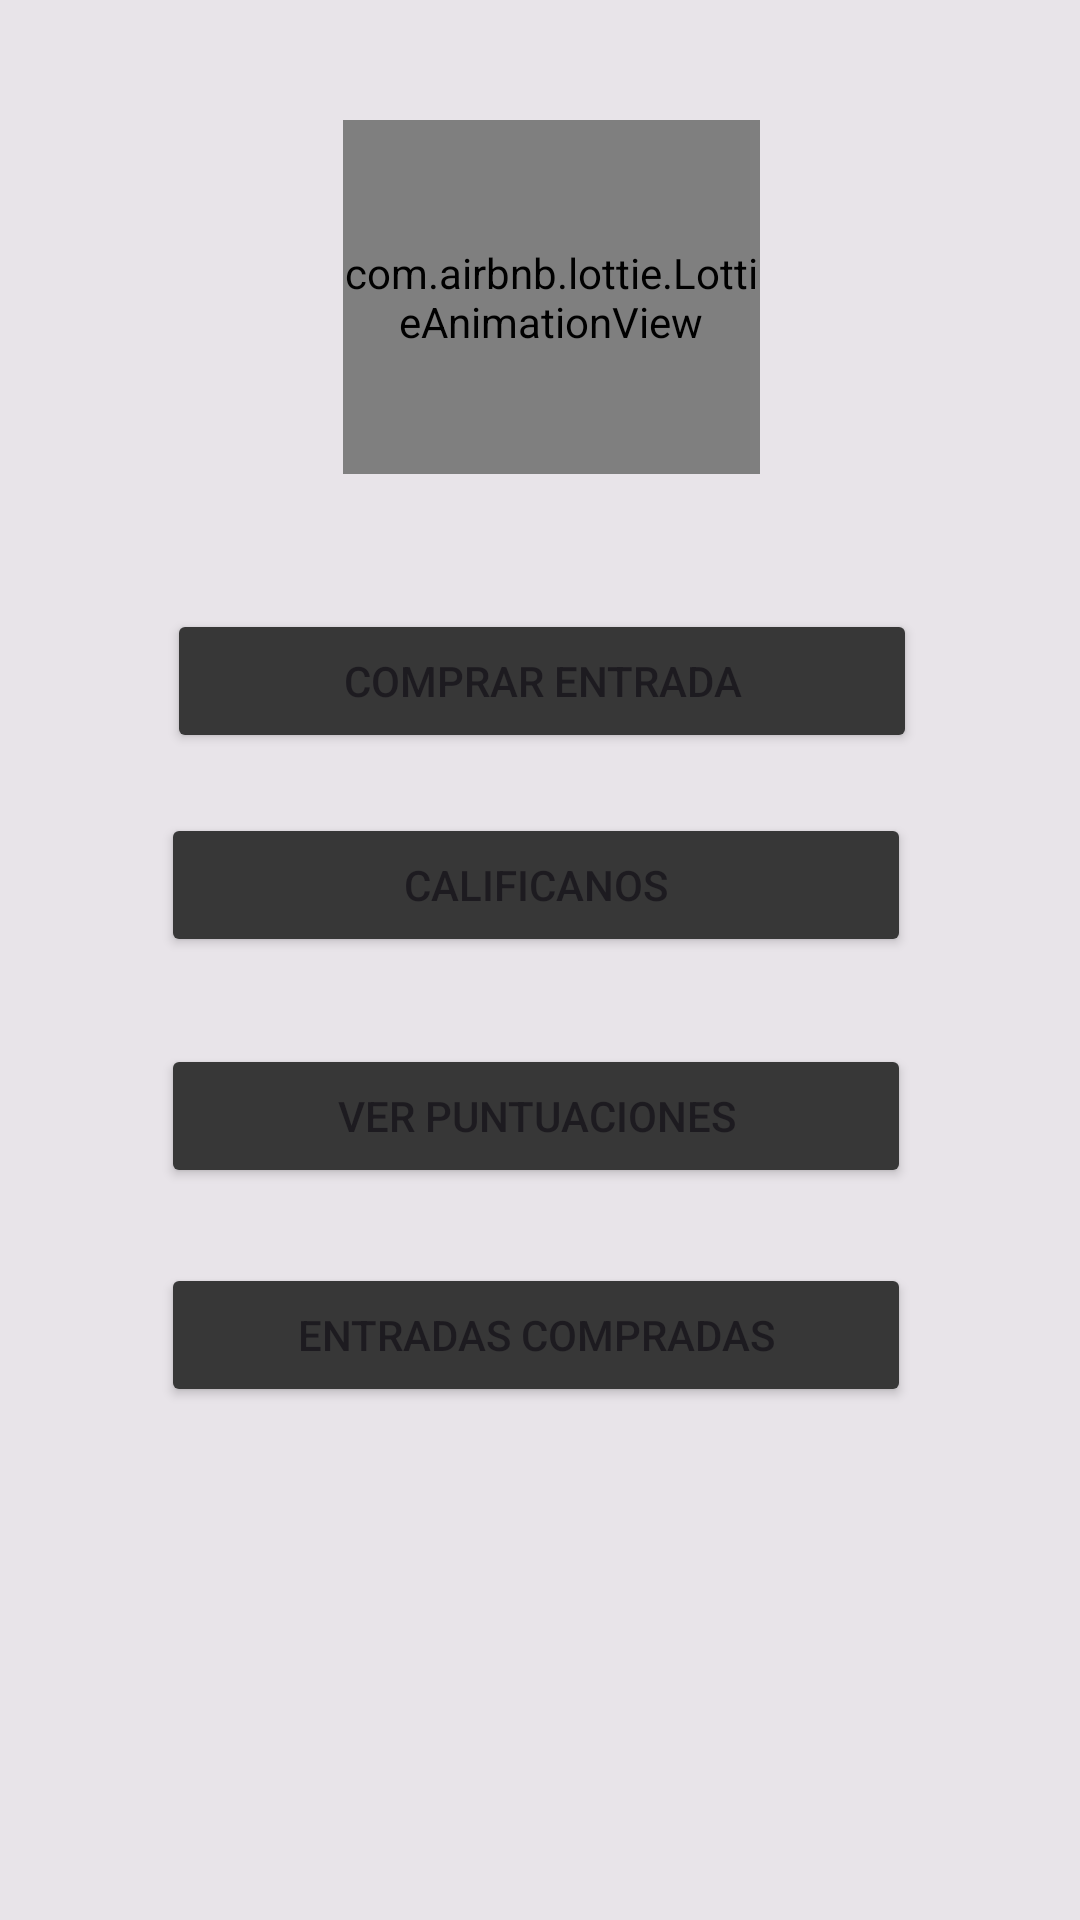

Produce the Android XML layout that renders to this screen, including the resource entries it uses.
<!-- AndroidManifest.xml: application theme Theme.DISKOTEKEE -->
<!-- res/layout/fragment_inicio.xml -->
<?xml version="1.0" encoding="utf-8"?>
<androidx.constraintlayout.widget.ConstraintLayout xmlns:android="http://schemas.android.com/apk/res/android"
    xmlns:app="http://schemas.android.com/apk/res-auto"
    xmlns:tools="http://schemas.android.com/tools"
    android:layout_width="match_parent"
    android:layout_height="match_parent"
    android:background="#48AFB0B1"
    tools:context=".InicioFragment">


    <com.airbnb.lottie.LottieAnimationView
        android:id="@+id/lottieAnimationView"
        android:layout_width="139dp"
        android:layout_height="118dp"
        android:layout_marginTop="40dp"
        app:layout_constraintEnd_toEndOf="parent"
        app:layout_constraintHorizontal_bias="0.518"
        app:layout_constraintStart_toStartOf="parent"
        app:layout_constraintTop_toTopOf="parent"
        app:lottie_autoPlay="true"
        app:lottie_fileName="animation1.json"
        app:lottie_loop="true" />

    <Button
        android:id="@+id/perfil"
        android:layout_width="250dp"
        android:layout_height="wrap_content"
        android:layout_marginStart="129dp"
        android:layout_marginTop="45dp"
        android:layout_marginEnd="128dp"
        android:backgroundTint="#373737"
        android:text="Comprar entrada"
        app:layout_constraintEnd_toEndOf="parent"
        app:layout_constraintStart_toStartOf="parent"
        app:layout_constraintTop_toBottomOf="@+id/lottieAnimationView" />

    <Button
        android:id="@+id/feedback"
        android:layout_width="250dp"
        android:layout_height="wrap_content"
        android:layout_marginStart="149dp"
        android:layout_marginTop="20dp"
        android:layout_marginEnd="144dp"
        android:backgroundTint="#373737"
        android:text="Calificanos"
        app:layout_constraintEnd_toEndOf="parent"
        app:layout_constraintHorizontal_bias="0.522"
        app:layout_constraintStart_toStartOf="parent"
        app:layout_constraintTop_toBottomOf="@+id/perfil" />

    <Button
        android:id="@+id/btn_lista_feedback"
        android:layout_width="250dp"
        android:layout_height="wrap_content"
        android:layout_marginStart="149dp"
        android:layout_marginTop="29dp"
        android:layout_marginEnd="144dp"
        android:backgroundTint="#373737"
        android:text="Ver Puntuaciones"
        app:layout_constraintEnd_toEndOf="parent"
        app:layout_constraintHorizontal_bias="0.522"
        app:layout_constraintStart_toStartOf="parent"
        app:layout_constraintTop_toBottomOf="@+id/feedback" />

    <Button
        android:id="@+id/btn_entradas"
        android:layout_width="250dp"
        android:layout_height="wrap_content"
        android:layout_marginStart="149dp"
        android:layout_marginTop="25dp"
        android:layout_marginEnd="144dp"
        android:backgroundTint="#373737"
        android:text="Entradas Compradas"
        app:layout_constraintEnd_toEndOf="parent"
        app:layout_constraintHorizontal_bias="0.522"
        app:layout_constraintStart_toStartOf="parent"
        app:layout_constraintTop_toBottomOf="@+id/btn_lista_feedback" />

</androidx.constraintlayout.widget.ConstraintLayout>
<!-- resources referenced by this layout -->
<resources>
  <style name="Theme.DISKOTEKEE" parent="Base.Theme.DISKOTEKEE" />
  <style name="Base.Theme.DISKOTEKEE" parent="Theme.Material3.DayNight.NoActionBar">
          
          <item name="colorPrimary">@color/lavender</item>
          <item name="colorPrimaryVariant">@color/lavender</item>
          
      </style>
  <color name="lavender">#8692f7</color>
</resources>
